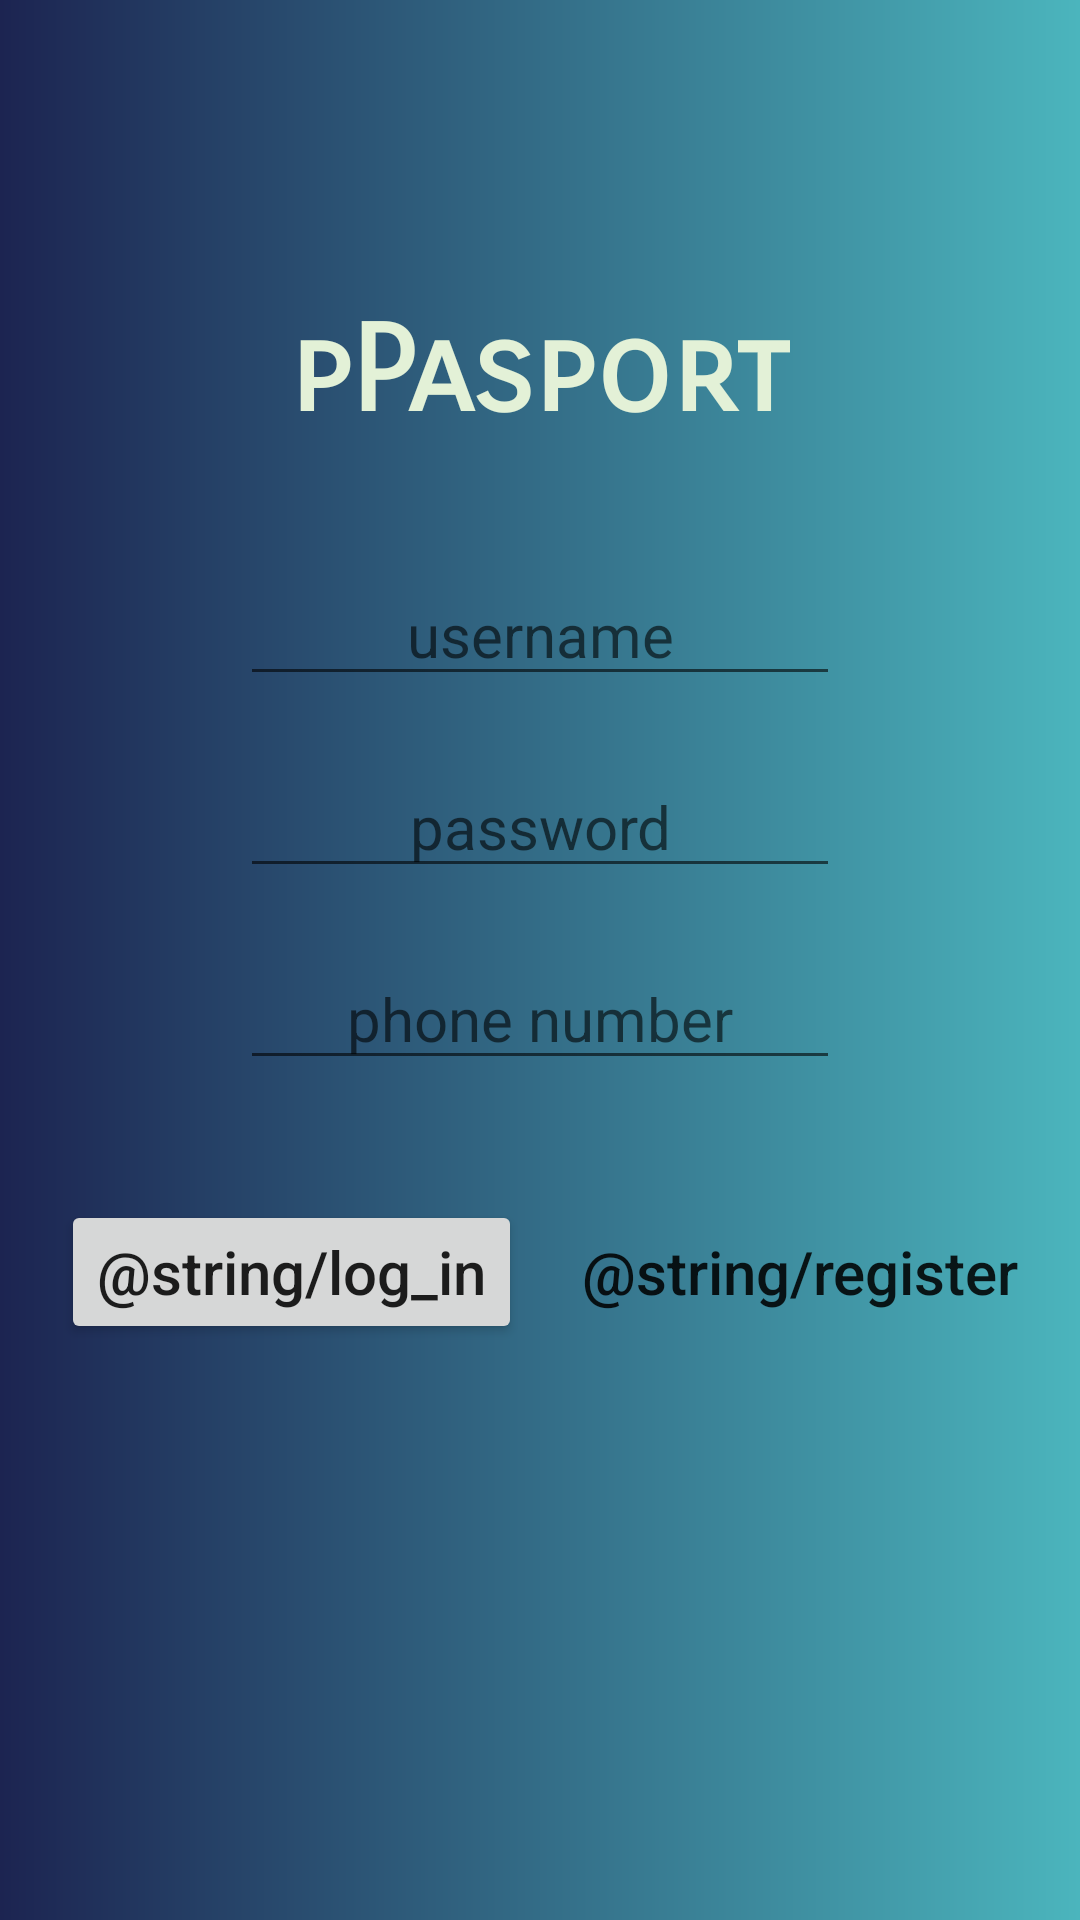

This screen was rendered from an Android layout file. Write that file and the resources it references.
<!-- AndroidManifest.xml: application theme Theme.TestLogAndRegApp -->
<!-- res/layout/activity_register.xml -->
<?xml version="1.0" encoding="utf-8"?>
<androidx.constraintlayout.widget.ConstraintLayout xmlns:android="http://schemas.android.com/apk/res/android"
    xmlns:app="http://schemas.android.com/apk/res-auto"
    xmlns:tools="http://schemas.android.com/tools"
    android:layout_width="match_parent"
    android:layout_height="match_parent"
    android:background="@drawable/gradient"
    tools:context=".RegisterActivity">

    <TextView
        android:id="@+id/logo"
        android:layout_width="wrap_content"
        android:layout_height="wrap_content"
        android:layout_marginTop="100dp"
        android:fontFamily="sans-serif-smallcaps"
        android:text="pPasport"
        android:textColor="#E3F1D7"
        android:textSize="40dp"
        android:textStyle="bold"
        app:layout_constraintEnd_toEndOf="parent"
        app:layout_constraintStart_toStartOf="parent"
        app:layout_constraintTop_toTopOf="parent" />

    <EditText
        android:id="@+id/username"
        android:layout_width="wrap_content"
        android:layout_height="wrap_content"
        android:layout_marginTop="40dp"
        android:width="200dp"
        android:hint="username"
        android:textAlignment="center"
        android:textColor="#E3F1D7"
        android:textSize="20sp"
        app:layout_constraintEnd_toEndOf="parent"
        app:layout_constraintStart_toStartOf="parent"
        app:layout_constraintTop_toBottomOf="@+id/logo" />

    <EditText
        android:id="@+id/userPassword"
        android:layout_width="wrap_content"
        android:layout_height="wrap_content"
        android:layout_marginTop="20dp"
        android:width="200dp"
        android:hint="password"
        android:textColor="#E3F1D7"
        android:inputType="textPassword"
        android:textAlignment="center"
        android:textSize="20sp"
        app:layout_constraintEnd_toEndOf="parent"
        app:layout_constraintStart_toStartOf="parent"
        app:layout_constraintTop_toBottomOf="@id/username" />

    <EditText
        android:id="@+id/userPhoneNumber"
        android:layout_width="wrap_content"
        android:layout_height="wrap_content"
        android:layout_marginTop="20dp"
        android:width="200dp"
        android:hint="phone number"
        android:textColor="#E3F1D7"
        android:textAlignment="center"
        android:textSize="20sp"
        app:layout_constraintEnd_toEndOf="parent"
        app:layout_constraintStart_toStartOf="parent"
        app:layout_constraintTop_toBottomOf="@id/userPassword" />

    <Button
        android:id="@+id/logInBtn"
        android:layout_width="wrap_content"
        android:layout_height="wrap_content"
        android:layout_marginTop="40dp"
        android:text="@string/log_in"
        android:textAllCaps="false"
        android:textSize="20dp"
        app:layout_constraintEnd_toEndOf="parent"
        app:layout_constraintEnd_toStartOf="@+id/regBtn"
        app:layout_constraintHorizontal_bias="0.5"
        app:layout_constraintStart_toStartOf="parent"
        app:layout_constraintTop_toBottomOf="@id/userPhoneNumber" />

    <Button
        android:id="@+id/regBtn"
        android:layout_width="wrap_content"
        android:layout_height="wrap_content"
        android:layout_marginTop="40dp"
        android:background="@null"
        android:text="@string/register"
        android:textAllCaps="false"
        android:textSize="20dp"
        app:layout_constraintEnd_toEndOf="parent"
        app:layout_constraintHorizontal_bias="0.5"
        app:layout_constraintStart_toEndOf="@+id/logInBtn"
        app:layout_constraintTop_toBottomOf="@id/userPhoneNumber" />
</androidx.constraintlayout.widget.ConstraintLayout>
<!-- resources referenced by this layout -->
<resources>
  <!-- drawable gradient (drawable) -->
  <shape xmlns:android="http://schemas.android.com/apk/res/android">
      <gradient
          android:startColor="#1C2451"
          android:endColor="#4BB5BD"
          android:angle="0" />
  </shape>
  <style name="Theme.TestLogAndRegApp" parent="Theme.MaterialComponents.DayNight.DarkActionBar">
          
          <item name="colorPrimary">@color/purple_500</item>
          <item name="colorPrimaryVariant">@color/purple_700</item>
          <item name="colorOnPrimary">@color/white</item>
          
          <item name="colorSecondary">@color/teal_200</item>
          <item name="colorSecondaryVariant">@color/teal_700</item>
          <item name="colorOnSecondary">@color/black</item>
          
          <item name="android:statusBarColor">?attr/colorPrimaryVariant</item>
          
      </style>
  <!-- not gathered from this repository: default colours our renderer supplied (Android Studio template values) -->
  <color name="purple_500">#FF6200EE</color>
  <color name="purple_700">#FF3700B3</color>
  <color name="teal_200">#FF03DAC5</color>
  <color name="teal_700">#FF018786</color>
  <color name="black">#FF000000</color>
  <color name="white">#FFFFFFFF</color>
</resources>
